Photos from the image-classification dataset "xray_project" in the GitHub repository fenshui888/xray_project. Its 3 classes are: bacterial pneumonia, normal, viral pneumonia.

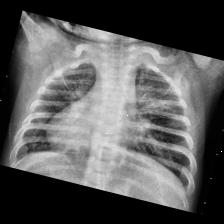
Label: bacterial pneumonia

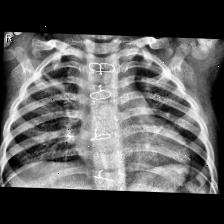
Label: viral pneumonia

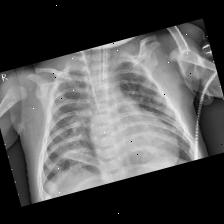
Label: bacterial pneumonia

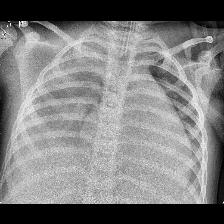
Label: viral pneumonia

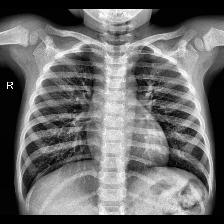
Label: normal

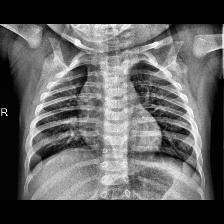
Label: normal
